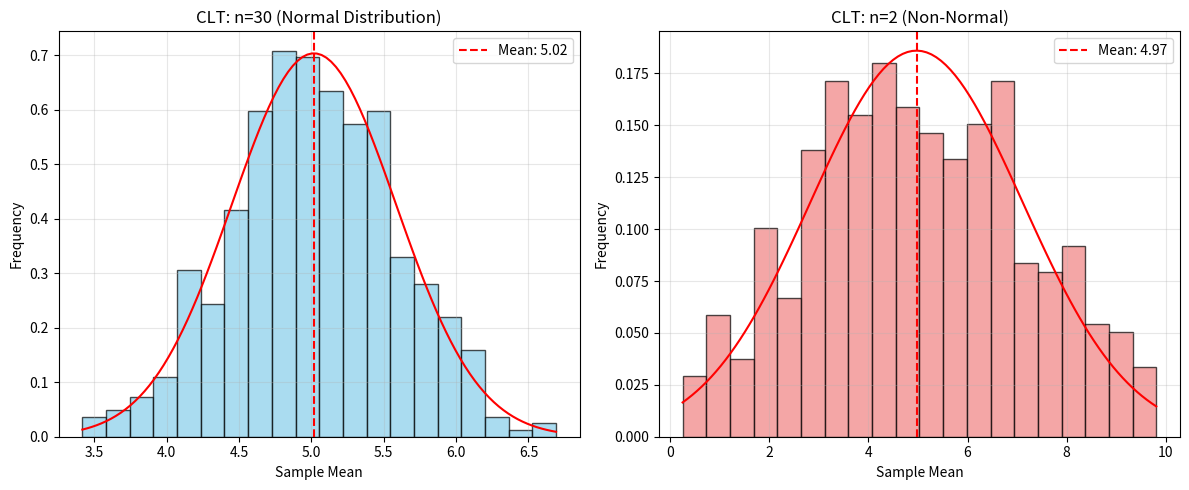

The matplotlib source for this figure:

import numpy as np
import matplotlib.pyplot as plt


population = np.random.uniform(low=0, high=10, size=10000)


sample_means_30 = [] 
sample_means_2 = []   


for i in range(500):
    
    sample_30 = np.random.choice(population, size=30, replace=False)
    mean_30 = np.mean(sample_30)
    sample_means_30.append(mean_30)
    
    
    sample_2 = np.random.choice(population, size=2, replace=False)
    mean_2 = np.mean(sample_2)
    sample_means_2.append(mean_2)


def gaussian(x, mu, sigma):
    return (1 / (sigma * np.sqrt(2 * np.pi))) * np.exp(-0.5 * ((x - mu) / sigma) ** 2)

x_30 = np.linspace(np.min(sample_means_30),np.max(sample_means_30),100)
x_2 = np.linspace(np.min(sample_means_2),np.max(sample_means_2),100)

plt.figure(figsize=(12, 5))


plt.subplot(1, 2, 1)
plt.hist(sample_means_30, bins=20, color='skyblue', edgecolor='black', alpha=0.7,density=True)

plt.axvline(np.mean(sample_means_30), color='red', linestyle='--', label=f'Mean: {np.mean(sample_means_30):.2f}')

plt.plot(x_30,gaussian(x_30,np.mean(sample_means_30),np.std(sample_means_30)),'r-')
plt.xlabel('Sample Mean')
plt.ylabel('Frequency')
plt.title('CLT: n=30 (Normal Distribution)')
plt.legend()
plt.grid(True, alpha=0.3)


plt.subplot(1, 2, 2)
plt.hist(sample_means_2, bins=20, color='lightcoral', edgecolor='black', alpha=0.7,density=True)

plt.axvline(np.mean(sample_means_2), color='red', linestyle='--', label=f'Mean: {np.mean(sample_means_2):.2f}')

plt.plot(x_2,gaussian(x_2,np.mean(sample_means_2),np.std(sample_means_2)),'r-')

plt.xlabel('Sample Mean')
plt.ylabel('Frequency')
plt.title('CLT: n=2 (Non-Normal)')
plt.legend()
plt.grid(True, alpha=0.3)

plt.tight_layout()
plt.show()

# 5- Statistical analysis
print("=== CENTRAL LIMIT THEOREM DEMONSTRATION ===")
print(f"Population mean: {np.mean(population):.3f}")
print(f"Population standard deviation: {np.std(population):.3f}")
print("\n--- Sample Means Analysis ---")
print(f"n=30 - Mean of means: {np.mean(sample_means_30):.3f}")
print(f"n=30 - Std of means: {np.std(sample_means_30):.3f}")
print(f"n=2 - Mean of means: {np.mean(sample_means_2):.3f}")
print(f"n=2 - Std of means: {np.std(sample_means_2):.3f}")
